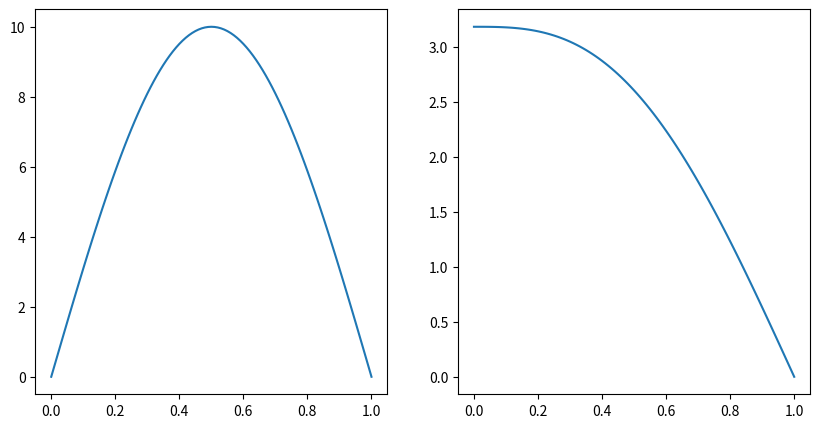

Write Python code to recreate this figure.
# %%
import matplotlib.pyplot as plt
import numpy as np

n = 101
x = np.linspace(0, 1, n)
dx = x[1] - x[0]
s = 10 * np.sin(np.pi * x)

def diffusion_matrix(n: int) -> np.ndarray:
    """Defines the n x n transformation matrix necessary to solve the diffusion problem."""
    H = np.zeros((n, n))
    H += np.diag(-1 * np.ones(n - 1), k=1)
    H += np.diag(2 * np.ones(n))
    H += np.diag(-1 * np.ones(n - 1), k=-1)
    H[0, :3] = np.array([-1.5, 2.0, -0.5])
    H[-1, :] = 0
    H[-1, -1] = 1.0
    return H

H = diffusion_matrix(n)

u = dx**2 * np.linalg.inv(H) @ s

fig, (ax1, ax2) = plt.subplots(1, 2, figsize=(10, 5))
ax1.plot(x, s)
ax2.plot(x, u)
plt.show()
